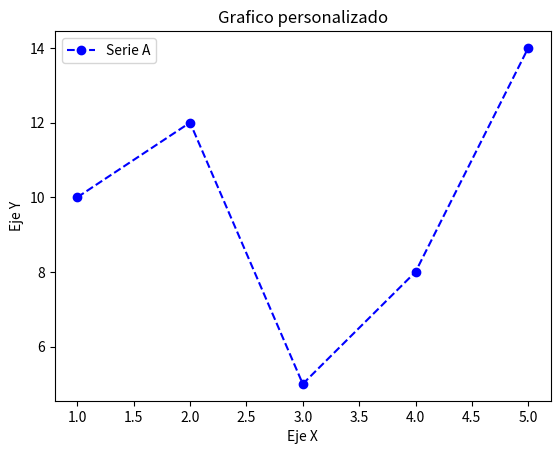

Python code for this plot:
# Se importa pyplot de la biblioteca matplotlib
import matplotlib.pyplot as plt

# Se crean variables para crear el ejemplo
x = [1, 2, 3, 4, 5]
y = [10, 12, 5, 8, 14]

# Sintaxis para crear un grafico de linea
# color define el color del grafico
# linestyle define el estilo de la linea
# marker define la forma de los marcadores de la linea
# label: leyenda
plt.plot(x, y, color='blue', linestyle='--', marker='o', label='Serie A')

# Se puede personalizar el grafico
# Etiqueta de los ejes y y x
plt.xlabel('Eje X')
plt.ylabel('Eje Y')

# Titulo del grafico
plt.title('Grafico personalizado')

# Se indica que se desea el uso de leyendas
plt.legend()

# Se imprime el grafico, no se crea una variable, todo se crea sobre plt
plt.show()
